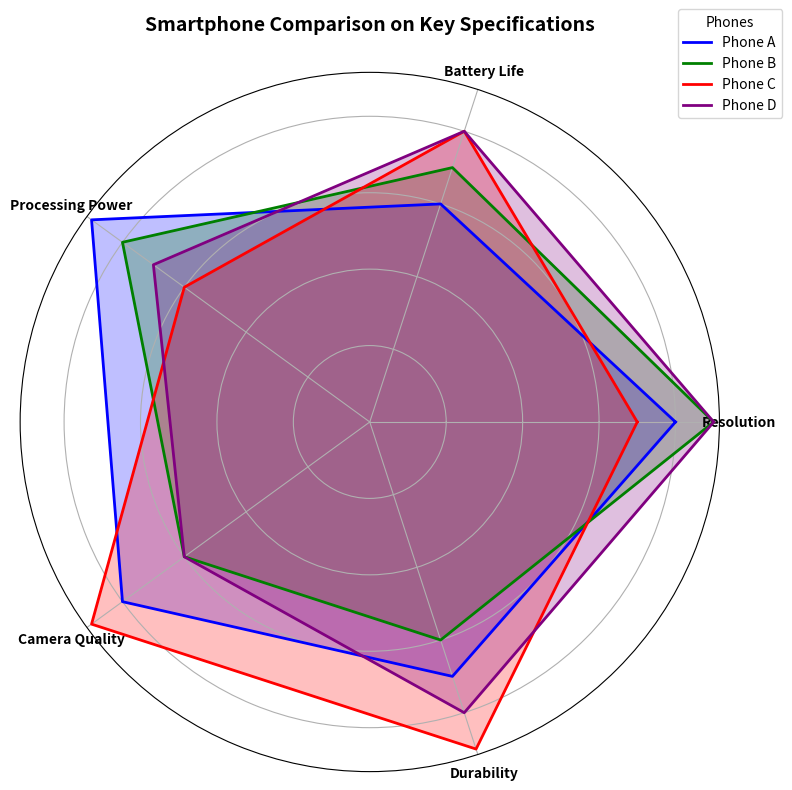

Here is the Python script that generated this plot:
import numpy as np
import matplotlib.pyplot as plt
from math import pi

parameters = ['Resolution', 'Battery Life', 'Processing Power', 'Camera Quality', 'Durability']
num_vars = len(parameters)

smartphones = {
    'Phone A': [8, 6, 9, 8, 7],  # Altered Battery Life and Durability
    'Phone B': [9, 7, 8, 6, 6],  # Altered Resolution, Processing Power and Durability
    'Phone C': [7, 8, 6, 9, 9],  # Altered Resolution, Processing Power and Durability
    'Phone D': [9, 8, 7, 6, 8]   # Altered Resolution, Camera Quality, and Durability
}

def create_radar_chart(ax, data, categories, label, color):
    angles = np.linspace(0, 2 * pi, num_vars, endpoint=False).tolist()
    data = data + data[:1]
    angles += angles[:1]

    ax.fill(angles, data, color=color, alpha=0.25)
    ax.plot(angles, data, color=color, linewidth=2, linestyle='solid', label=label)
    ax.set_yticklabels([])
    ax.set_xticks(angles[:-1])
    ax.set_xticklabels(categories, fontsize=10, fontweight='bold')

fig, ax = plt.subplots(figsize=(8, 8), subplot_kw=dict(polar=True))

colors = {
    'Phone A': 'blue', 
    'Phone B': 'green', 
    'Phone C': 'red', 
    'Phone D': 'purple'
}

for phone, specs in smartphones.items():
    create_radar_chart(ax, specs, parameters, phone, colors[phone])

ax.set_title("Smartphone Comparison on Key Specifications", fontsize=14, fontweight='bold', pad=30)
plt.legend(loc='upper right', bbox_to_anchor=(1.1, 1.1), title="Phones")
plt.tight_layout()
plt.show()
